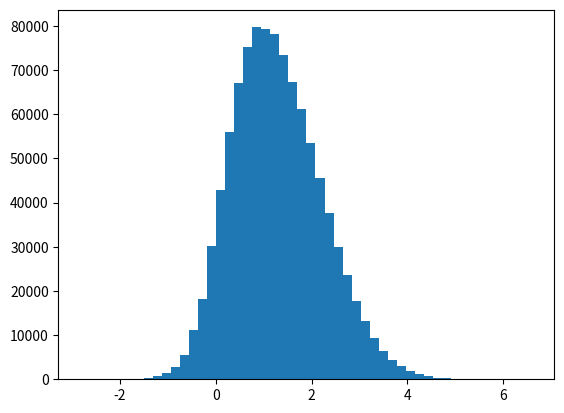

Python code for this plot:
#!/usr/bin/env python
# coding: utf-8

# In[1]:


import numpy as np
import matplotlib.pyplot as plt
from tqdm.auto import tqdm


# # Metropolis-Hastings Example 1
# 
# Adapted from [Codes for Unit 5: norcaumet.m](https://www2.isye.gatech.edu/isye6420/supporting.html).
# 
# Associated lecture video: [Unit 5 Lesson 7](https://www.youtube.com/watch?v=hH2VCAgrQEQ&list=PLv0FeK5oXK4l-RdT6DWJj0_upJOG2WKNO&index=43).
# 
# 
# Let $f(x)$ be proportional to the target pdf. $x_j$ is the current value and $q(x|x_j)$ is a proposal distribution.
# 1. Sample $x_* ∼ q(x|x_j)$.
# 2. Calculate the acceptance probability: 
# $ρ(x_j, x_*) = min\left\{1, \frac{f(x_*)}{f(x_j)}\frac{q(x_j|x_*)}{q(x_*|x_j)}\right\}$
# 3. Update $x_{j+1} = x_*$ with probability $ρ(x_j, x_*)$, otherwise $x_{j+1}$ remains equal to $x_j$.
# 
# There are different variations on the algorithm. They differ when calculating $ρ$.
# - Random-walk Metropolis:
#   - If $q$ is symmetric, then you can simplify the acceptance probability to $ρ(x_j, x_*) = min\left\{1, \frac{f(x_*)}{f(x_j)}\right\}$
# - Independent Metropolis-Hastings:
#   - If $q$ is independent, then the acceptance probability is $ρ(x_j, x_*) = min\left\{1, \frac{f(x_*)}{f(x_j)}\frac{q(x_j)}{q(x_*)}\right\}$

# For this example:
# 
# $X|\theta~\sim{N}(\theta, 1)$ and $\theta~\sim {\rm Cauchy}(0, 1)$

# In[2]:


rng = np.random.default_rng(1)

n = 1000000 # observations
burn = 500
theta = 1 # init
thetas = np.zeros(n)
x = 2 # observed

# generating necessary randoms as arrays is faster
theta_prop = rng.standard_normal(n) + x
unif = rng.uniform(size=n)

for i in tqdm(range(n)):
    r = (1 + theta**2)/(1 + theta_prop[i]**2)
    rho = min(r, 1)
    if unif[i] < rho:
        theta = theta_prop[i]
    
    thetas[i] = theta

thetas = thetas[burn:]

print(f'{np.mean(thetas)=}')
print(f'{np.var(thetas)=}')

plt.hist(thetas, 50)
plt.show()


# In[ ]:
